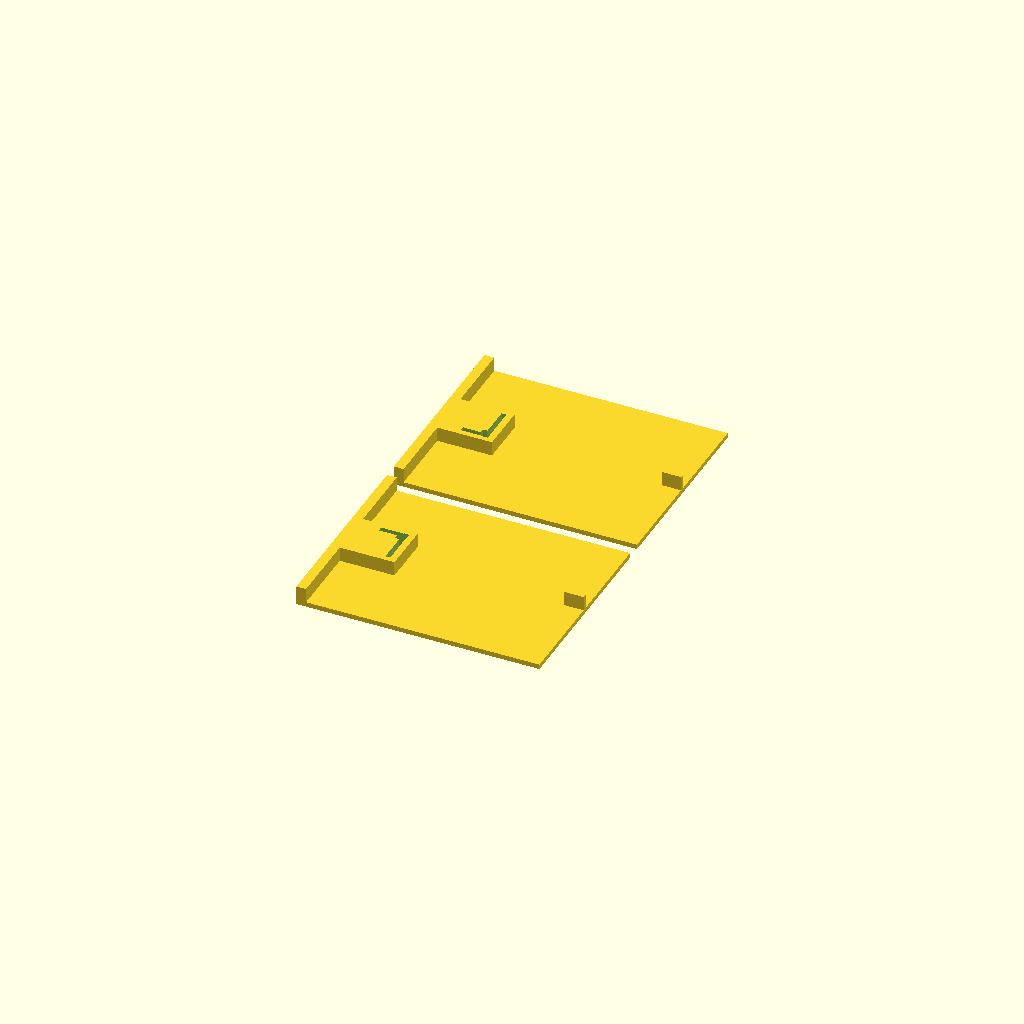
Cell 1: rendered with the file's own defaults.
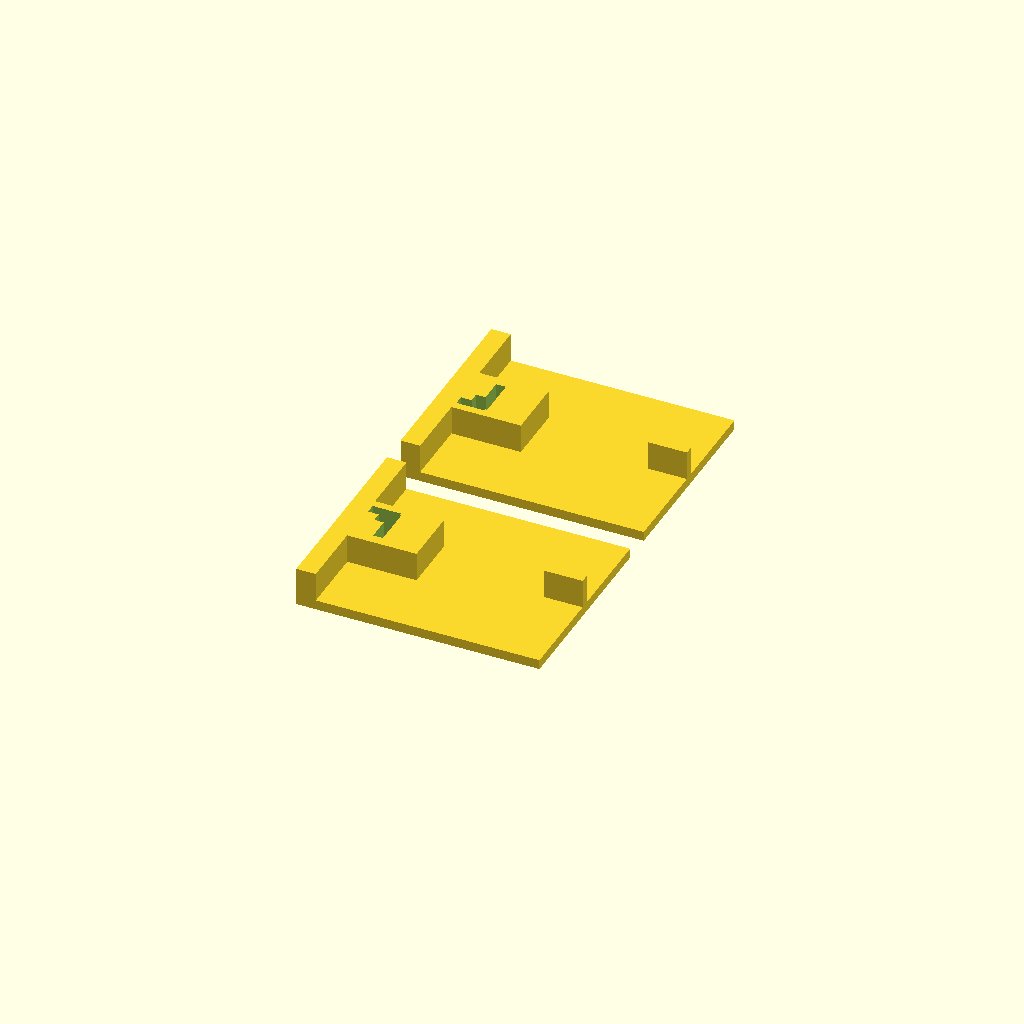
Cell 2 — ts set to 4, the other parameters unchanged.
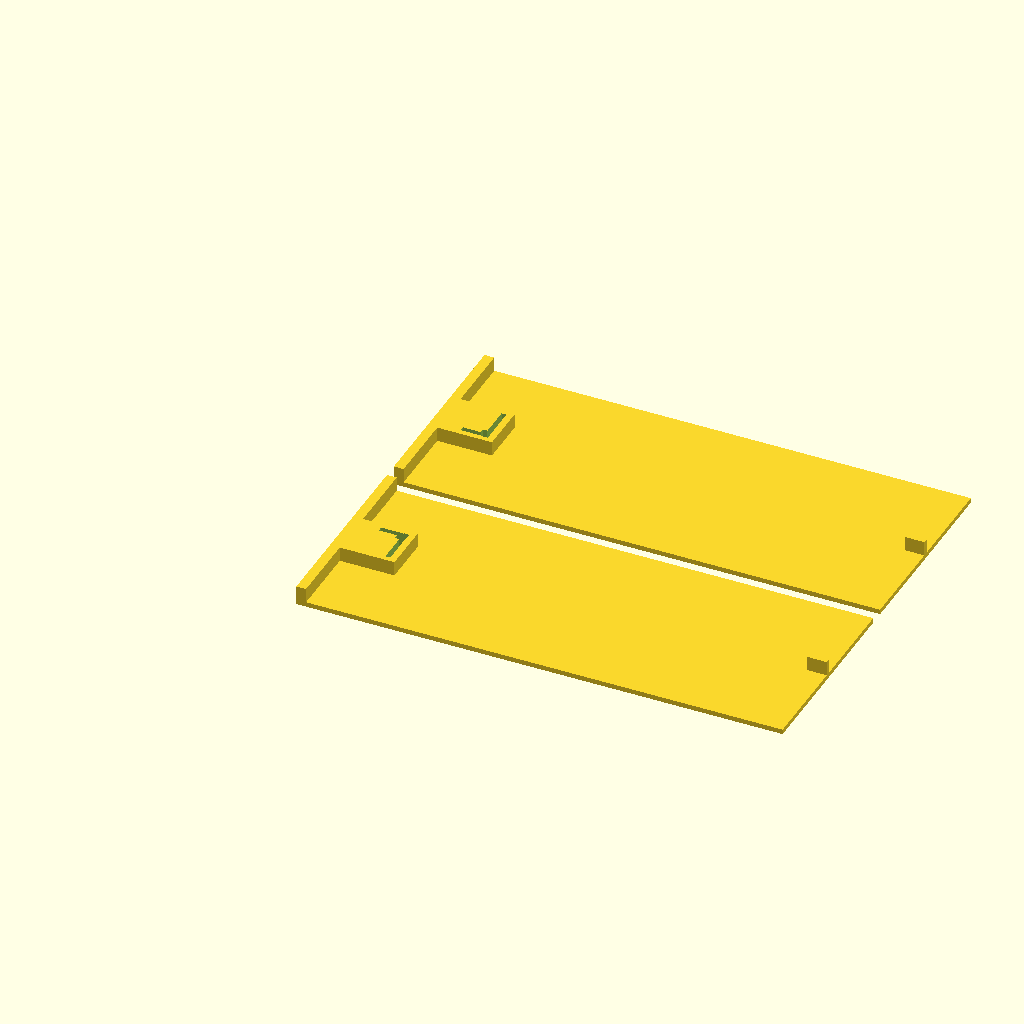
Cell 3: hh = 200 (everything else at default).
One fixed orthographic camera (rotation 55°, 0°, 25°; colour scheme Cornfield) for every cell.
Source of the model, печать/держатедь для пайки/держатель для тестов.scad:
$fn=30;
ts=2;


ugol=[10+0.5+1,15+0.5+1,2+0.4];//размеры уголка высота/ширина/толщина
pole=[80,80,ts];// [20,30,ts];;//размеры поля
stk=[ts,10,6*ts];//размеры стойки 
stl=[ts*3+stk.x, ts*3+stk.y, stk.z];//размеры столба

fp=[stk.x-0.2,stk.y-0.4,ugol.y];//форма прижимной пласитны 

hz=10;
hx=4.5;
dlh=10;
hh=100;


test01();
translate([0,pole.y+ts*3,0])test00();

//translate([0,0,ts/2])cube(pole,true);

module test00(){
    rotate([0,90,0])translate([-stl.x/2,0,0]){
        rotate([0,0,180])difference(){
            union(){
                translate([0,0,(fp.z+5*ts)/2])cube([ stl.x,ugol.y+2*ts, fp.z+5*ts],true);
                translate([ts/2-stl.x/2,0,hh/2])cube([ ts,pole.y, hh],true);
                translate([stl.x/2-stl.x/2,0,-stl.x/2+hh])cube([ stl.x,ts, stl.x],true);
            }
            translate([0,0,(fp.z-5*ts)])ug();
        }
        translate([0,0,ts])cube([ stl.x, pole.y, ts*2],true);
    }
}


module test01(){
    rotate([0,90,0])translate([-stl.x/2,0,0]){
        rotate([0,0,180])difference(){
            union(){
                translate([0,0,(fp.z+5*ts)/2])cube([ stl.x,ugol.y+2*ts, fp.z+5*ts],true);
                translate([ts/2-stl.x/2,0,hh/2])cube([ ts,pole.y, hh],true);
                translate([stl.x/2-stl.x/2,0,-stl.x/2+hh])cube([ stl.x,ts, stl.x],true);
            }
            translate([0,0,(fp.z-5*ts)])rotate([0,0,180])ug();
        }
        translate([0,0,ts])cube([ stl.x, pole.y, ts*2],true);
    }
}



module ug(){
    translate([0,ugol.y/2-ugol.z/2,ugol.x/2+ts*3])cube([pole.x*2,ts,ugol.x],true);
    translate([0,0,ugol.x/2+ts*3+ugol.x/2-ugol.z/2])cube([pole.x*2+4*ts,ugol.y,ts],true);
    translate([0,ugol.y/2-ugol.z/2-ts+0.1,ugol.x/2+ts*2+ugol.x/2-ugol.z/2+0.1])cube([pole.x*2+4*ts,ts,ts],true);
}
Customizer parameters (derived from the source; name, type, default, range or options):
ts: number, default 2
hz: number, default 10
hx: number, default 4.5
dlh: number, default 10
hh: number, default 100
